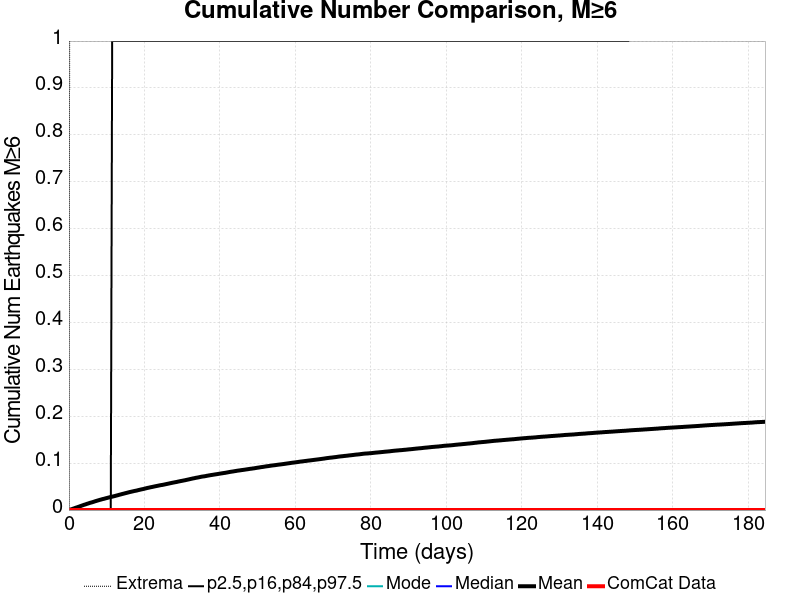

The file beside this chart, header and first rows:
Time (days), ComCat Data, Simulation Mean, Simulation Median, Simulation Mode, Simulation Minimum, Simulation Maximum, 2.5 %-ile, 16 %-ile, 84 %-ile, 97.5 %-ile
0.0, 0.0, 0.0, 0.0, 0.0, 0.0, 0.0, 0.0, 0.0, 0.0, 0.0
0.3697, 0.0, 0.00105, 0.0, 0.0, 0.0, 2.0, 0.0, 0.0, 0.0, 0.0
0.7393, 0.0, 0.0019, 0.0, 0.0, 0.0, 2.0, 0.0, 0.0, 0.0, 0.0
1.109, 0.0, 0.00295, 0.0, 0.0, 0.0, 3.0, 0.0, 0.0, 0.0, 0.0
1.479, 0.0, 0.00399, 0.0, 0.0, 0.0, 3.0, 0.0, 0.0, 0.0, 0.0
1.848, 0.0, 0.0051, 0.0, 0.0, 0.0, 4.0, 0.0, 0.0, 0.0, 0.0
2.218, 0.0, 0.00602, 0.0, 0.0, 0.0, 4.0, 0.0, 0.0, 0.0, 0.0
2.588, 0.0, 0.00712, 0.0, 0.0, 0.0, 4.0, 0.0, 0.0, 0.0, 0.0
2.957, 0.0, 0.00816, 0.0, 0.0, 0.0, 4.0, 0.0, 0.0, 0.0, 0.0
3.327, 0.0, 0.00924, 0.0, 0.0, 0.0, 4.0, 0.0, 0.0, 0.0, 0.0
3.697, 0.0, 0.0103, 0.0, 0.0, 0.0, 4.0, 0.0, 0.0, 0.0, 0.0
4.066, 0.0, 0.01135, 0.0, 0.0, 0.0, 4.0, 0.0, 0.0, 0.0, 0.0
4.436, 0.0, 0.01224, 0.0, 0.0, 0.0, 4.0, 0.0, 0.0, 0.0, 0.0
4.806, 0.0, 0.01334, 0.0, 0.0, 0.0, 4.0, 0.0, 0.0, 0.0, 0.0
5.175, 0.0, 0.01423, 0.0, 0.0, 0.0, 4.0, 0.0, 0.0, 0.0, 0.0
5.545, 0.0, 0.01529, 0.0, 0.0, 0.0, 4.0, 0.0, 0.0, 0.0, 0.0
5.915, 0.0, 0.01609, 0.0, 0.0, 0.0, 4.0, 0.0, 0.0, 0.0, 0.0
6.284, 0.0, 0.01691, 0.0, 0.0, 0.0, 4.0, 0.0, 0.0, 0.0, 0.0
6.654, 0.0, 0.01795, 0.0, 0.0, 0.0, 4.0, 0.0, 0.0, 0.0, 0.0
7.023, 0.0, 0.01892, 0.0, 0.0, 0.0, 4.0, 0.0, 0.0, 0.0, 0.0
7.393, 0.0, 0.01982, 0.0, 0.0, 0.0, 4.0, 0.0, 0.0, 0.0, 0.0
7.763, 0.0, 0.02069, 0.0, 0.0, 0.0, 4.0, 0.0, 0.0, 0.0, 0.0
8.132, 0.0, 0.02161, 0.0, 0.0, 0.0, 4.0, 0.0, 0.0, 0.0, 0.0
8.502, 0.0, 0.0224, 0.0, 0.0, 0.0, 4.0, 0.0, 0.0, 0.0, 0.0
8.872, 0.0, 0.02328, 0.0, 0.0, 0.0, 4.0, 0.0, 0.0, 0.0, 0.0
9.241, 0.0, 0.02396, 0.0, 0.0, 0.0, 4.0, 0.0, 0.0, 0.0, 0.0
9.611, 0.0, 0.02478, 0.0, 0.0, 0.0, 4.0, 0.0, 0.0, 0.0, 0.0
9.981, 0.0, 0.02556, 0.0, 0.0, 0.0, 4.0, 0.0, 0.0, 0.0, 0.0
10.35, 0.0, 0.02634, 0.0, 0.0, 0.0, 4.0, 0.0, 0.0, 0.0, 0.0
10.72, 0.0, 0.02717, 0.0, 0.0, 0.0, 4.0, 0.0, 0.0, 0.0, 0.0
11.09, 0.0, 0.02792, 0.0, 0.0, 0.0, 4.0, 0.0, 0.0, 0.0, 0.0
11.46, 0.0, 0.02854, 0.0, 0.0, 0.0, 4.0, 0.0, 0.0, 0.0, 1.0
11.83, 0.0, 0.02929, 0.0, 0.0, 0.0, 4.0, 0.0, 0.0, 0.0, 1.0
12.2, 0.0, 0.03001, 0.0, 0.0, 0.0, 4.0, 0.0, 0.0, 0.0, 1.0
12.57, 0.0, 0.03085, 0.0, 0.0, 0.0, 4.0, 0.0, 0.0, 0.0, 1.0
12.94, 0.0, 0.03166, 0.0, 0.0, 0.0, 5.0, 0.0, 0.0, 0.0, 1.0
13.31, 0.0, 0.03251, 0.0, 0.0, 0.0, 5.0, 0.0, 0.0, 0.0, 1.0
13.68, 0.0, 0.03324, 0.0, 0.0, 0.0, 5.0, 0.0, 0.0, 0.0, 1.0
14.05, 0.0, 0.03407, 0.0, 0.0, 0.0, 5.0, 0.0, 0.0, 0.0, 1.0
14.42, 0.0, 0.0348, 0.0, 0.0, 0.0, 5.0, 0.0, 0.0, 0.0, 1.0
14.79, 0.0, 0.03564, 0.0, 0.0, 0.0, 5.0, 0.0, 0.0, 0.0, 1.0
15.16, 0.0, 0.03639, 0.0, 0.0, 0.0, 5.0, 0.0, 0.0, 0.0, 1.0
15.53, 0.0, 0.03714, 0.0, 0.0, 0.0, 5.0, 0.0, 0.0, 0.0, 1.0
15.9, 0.0, 0.03796, 0.0, 0.0, 0.0, 5.0, 0.0, 0.0, 0.0, 1.0
16.26, 0.0, 0.03864, 0.0, 0.0, 0.0, 5.0, 0.0, 0.0, 0.0, 1.0
16.63, 0.0, 0.03933, 0.0, 0.0, 0.0, 5.0, 0.0, 0.0, 0.0, 1.0
17, 0.0, 0.04, 0.0, 0.0, 0.0, 5.0, 0.0, 0.0, 0.0, 1.0
17.37, 0.0, 0.04074, 0.0, 0.0, 0.0, 5.0, 0.0, 0.0, 0.0, 1.0
17.74, 0.0, 0.04123, 0.0, 0.0, 0.0, 5.0, 0.0, 0.0, 0.0, 1.0
18.11, 0.0, 0.04195, 0.0, 0.0, 0.0, 5.0, 0.0, 0.0, 0.0, 1.0
18.48, 0.0, 0.04272, 0.0, 0.0, 0.0, 5.0, 0.0, 0.0, 0.0, 1.0
18.85, 0.0, 0.04341, 0.0, 0.0, 0.0, 5.0, 0.0, 0.0, 0.0, 1.0
19.22, 0.0, 0.04412, 0.0, 0.0, 0.0, 5.0, 0.0, 0.0, 0.0, 1.0
19.59, 0.0, 0.04469, 0.0, 0.0, 0.0, 5.0, 0.0, 0.0, 0.0, 1.0
19.96, 0.0, 0.04547, 0.0, 0.0, 0.0, 5.0, 0.0, 0.0, 0.0, 1.0
20.33, 0.0, 0.04615, 0.0, 0.0, 0.0, 5.0, 0.0, 0.0, 0.0, 1.0
20.7, 0.0, 0.04698, 0.0, 0.0, 0.0, 5.0, 0.0, 0.0, 0.0, 1.0
21.07, 0.0, 0.04758, 0.0, 0.0, 0.0, 5.0, 0.0, 0.0, 0.0, 1.0
21.44, 0.0, 0.04825, 0.0, 0.0, 0.0, 5.0, 0.0, 0.0, 0.0, 1.0
21.81, 0.0, 0.04892, 0.0, 0.0, 0.0, 5.0, 0.0, 0.0, 0.0, 1.0
... 440 more rows
